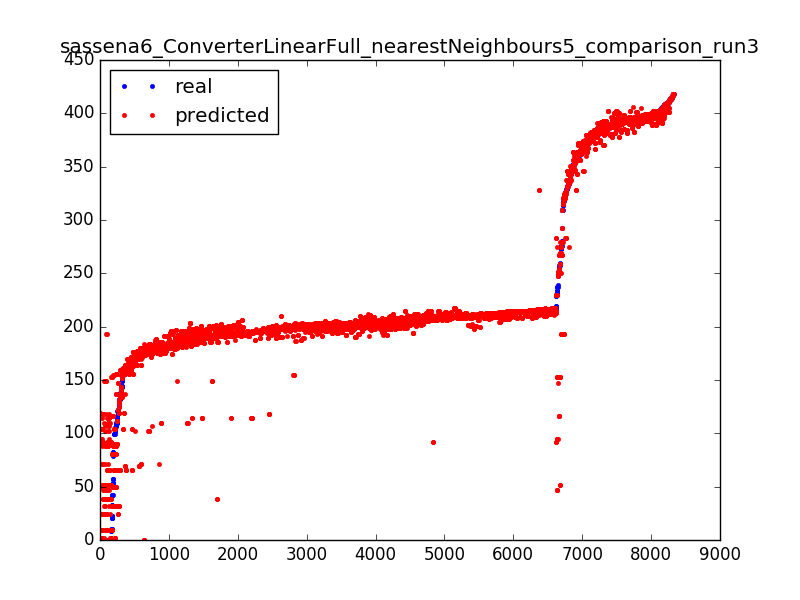

Values plotted in this chart, from the file beside it:
214.8, 214.8
207.2, 207.5
207.5, 208.1
0.01, 114.8
190.3, 200.3
199.8, 199.8
355.1, 346.5
200.6, 203
194.2, 191.4
10.44, 152.8
205.7, 210.4
214.1, 214.6
209.8, 208.4
191.7, 192
214, 207.7
207.1, 207.1
389.3, 381.1
395.1, 396.3
376.9, 381.1
395.9, 396.9
214, 214
212.2, 211.5
210.8, 210.5
215.6, 215.5
198.3, 198.3
200.8, 200.8
212.6, 211.2
193.7, 200.8
193.6, 193.6
215.1, 211.9
357.9, 357.9
205.2, 206.6
370.2, 375.1
216.1, 211.3
200.6, 203
208.2, 208.2
198.5, 198.1
211.2, 210.3
212.9, 212.9
201.6, 200.3
190.6, 191.8
189.2, 196.7
195.8, 197.3
176.9, 177.4
217.0, 217.0
205.9, 206.6
202.3, 200.5
199.3, 200.2
193.2, 191.2
187.5, 187.2
205.9, 202.4
411.2, 411.2
190.2, 197.6
392.7, 396
57.41, 88.58
205.5, 205.8
201.6, 200.2
384.2, 384.8
193.4, 193.4
205.7, 200.6
395.1, 396.2
... 8,265 more rows
